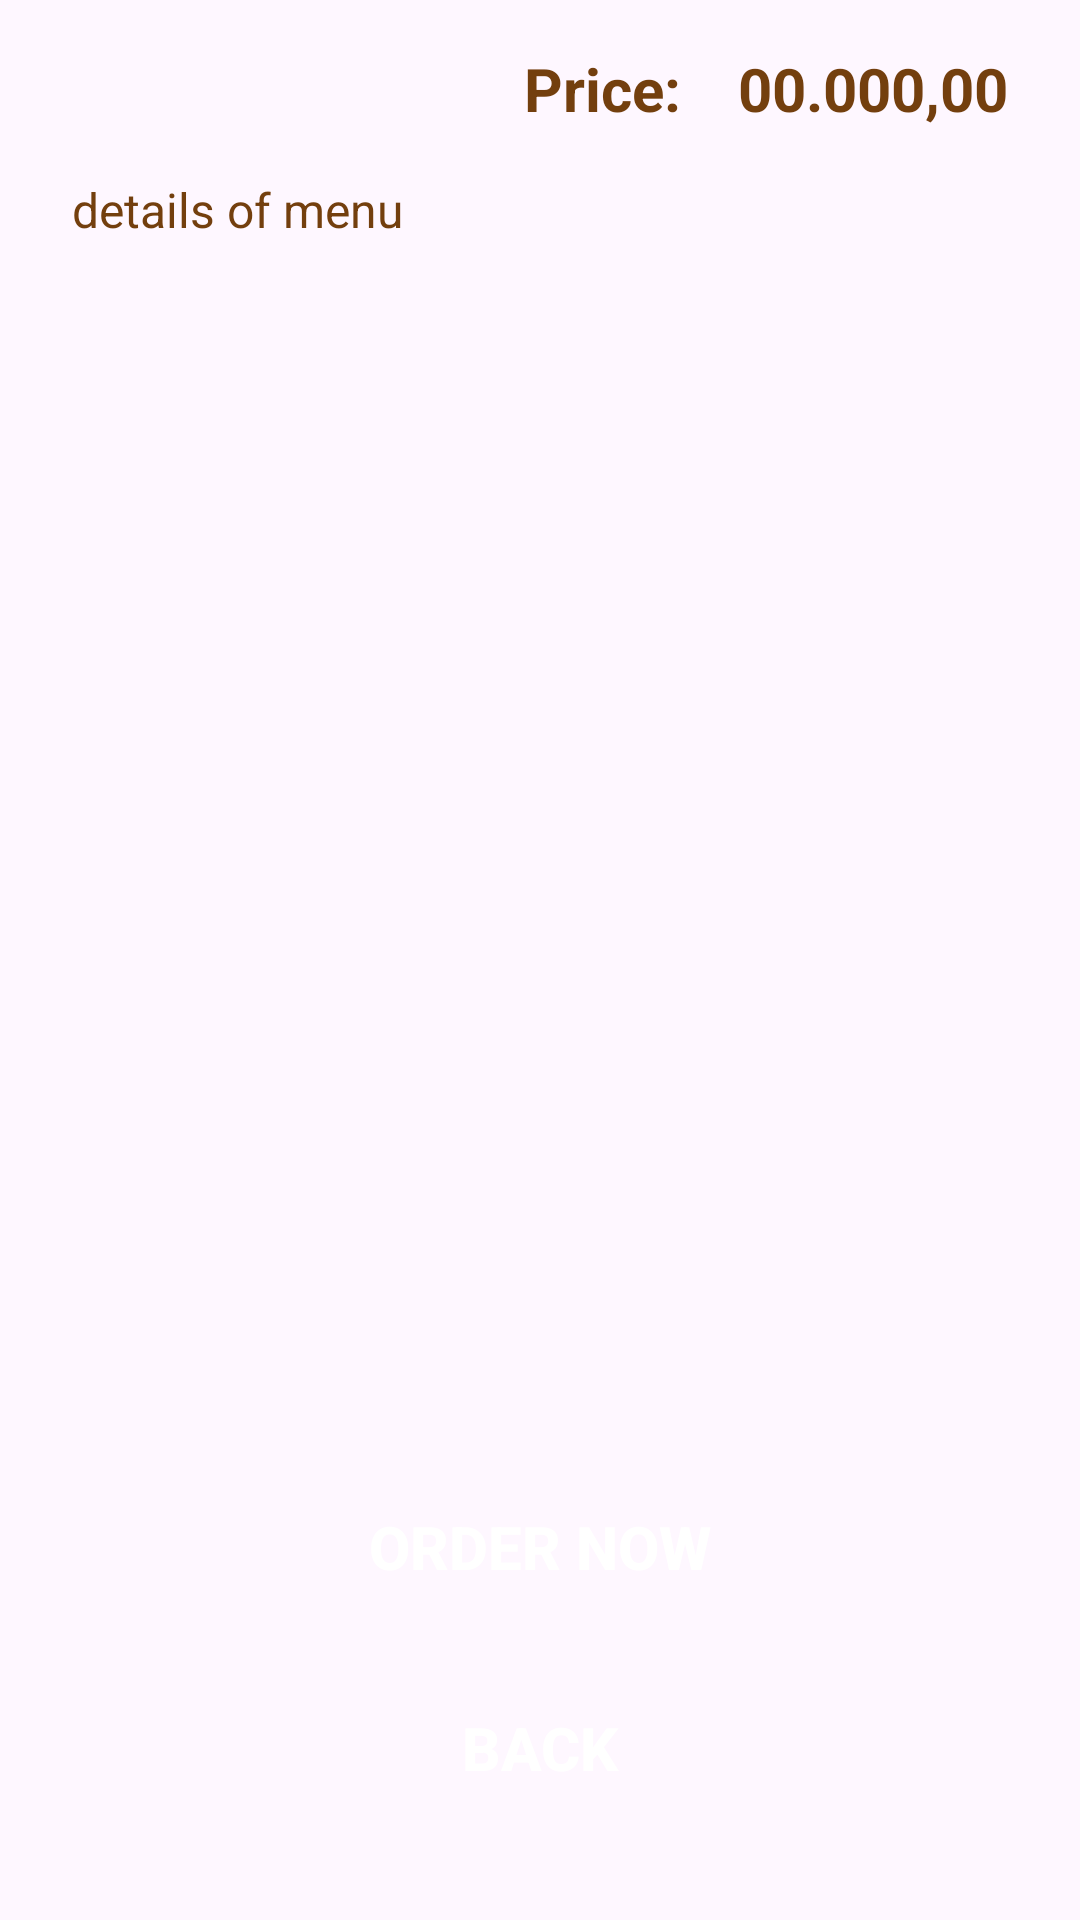

Android layout source for this screen:
<!-- AndroidManifest.xml: application theme Theme.PizzaRestaurant -->
<!-- res/layout/menu_details_page.xml -->
<?xml version="1.0" encoding="utf-8"?>
<androidx.constraintlayout.widget.ConstraintLayout xmlns:android="http://schemas.android.com/apk/res/android"
    xmlns:app="http://schemas.android.com/apk/res-auto"
    xmlns:tools="http://schemas.android.com/tools"
    android:layout_width="match_parent"
    android:layout_height="match_parent"
    tools:context=".MenuDetailsPage">
    <ImageView
        android:id="@+id/menu_details_image"
        android:layout_width="match_parent"
        android:layout_height="wrap_content"
        android:src="@drawable/img_pizza"
        android:scaleType="fitXY"
        android:adjustViewBounds="true"
        app:layout_constraintTop_toTopOf="parent"
        />
    <TextView
        android:id="@+id/menu_details_name"
        android:layout_width="match_parent"
        android:layout_height="wrap_content"
        android:textColor="@color/white"
        android:text="name of menu"
        android:textSize="28dp"
        android:textStyle="bold"
        android:layout_marginHorizontal="24dp"
        android:layout_marginVertical="4dp"
        app:layout_constraintBottom_toBottomOf="@+id/menu_details_image"
        />
    <LinearLayout
        android:id="@+id/price_info"
        android:layout_width="match_parent"
        android:layout_height="wrap_content"
        android:orientation="horizontal"
        android:layout_marginHorizontal="@dimen/HorizontalMargin"
        android:layout_marginVertical="@dimen/VerticalMargin"
        app:layout_constraintTop_toBottomOf="@+id/menu_details_image">

        <TextView
            android:id="@+id/price_label"
            android:layout_width="0dp"
            android:layout_height="wrap_content"
            android:layout_weight="2"
            android:textColor="@color/text_color"
            android:gravity="end"
            android:text="Price: "
            android:textSize="20sp"
            android:textStyle="bold"
            />

        <TextView
            android:id="@+id/price_tag"
            android:layout_width="0dp"
            android:layout_height="wrap_content"
            android:layout_weight="1"
            android:textColor="@color/text_color"
            android:gravity="end"
            android:text="00.000,00"
            android:textSize="20sp"
            android:textStyle="bold"
            />
    </LinearLayout>
    <TextView
        android:id="@+id/menu_details_info"
        android:layout_width="match_parent"
        android:layout_height="wrap_content"
        android:justificationMode="inter_word"
        android:textSize="16sp"
        android:text="@string/hint_details_menu"
        android:textColor="@color/text_color"
        android:layout_marginHorizontal="@dimen/HorizontalMargin"
        android:layout_marginVertical="@dimen/VerticalMargin"
        app:layout_constraintTop_toBottomOf="@+id/price_info"
        />

    <Button
        android:id="@+id/order_menu_button"
        android:textColor="@color/white"
        android:layout_width="match_parent"
        android:layout_height="wrap_content"
        android:textSize="20dp"
        android:textStyle="bold"
        android:paddingVertical="12dp"
        android:layout_marginHorizontal="@dimen/HorizontalMargin"
        android:layout_marginVertical="@dimen/VerticalMargin"
        app:layout_constraintBottom_toTopOf="@+id/back_button"
        android:background="@drawable/btn_square"
        android:text="Order Now"/>
    <Button
        android:id="@+id/back_button"
        android:textColor="@color/white"
        android:layout_width="match_parent"
        android:layout_height="wrap_content"
        android:textSize="20dp"
        android:textStyle="bold"
        android:paddingVertical="12dp"
        android:layout_marginHorizontal="@dimen/HorizontalMargin"
        android:layout_marginTop="@dimen/VerticalMargin"
        android:layout_marginBottom="32dp"
        app:layout_constraintBottom_toBottomOf="parent"
        android:background="@drawable/btn_square"
        android:text="Back"/>

</androidx.constraintlayout.widget.ConstraintLayout>
<!-- resources referenced by this layout -->
<resources>
  <color name="text_color">#733F0E</color>
  <color name="white">#FFFFFFFF</color>
  <dimen name="HorizontalMargin">24dp</dimen>
  <dimen name="VerticalMargin">16dp</dimen>
  <string name="hint_details_menu">details of menu</string>
  <style name="Theme.PizzaRestaurant" parent="Base.Theme.PizzaRestaurant" />
  <style name="Base.Theme.PizzaRestaurant" parent="Theme.Material3.DayNight.NoActionBar">
          
           <item name="colorPrimary">@color/color_primary</item>
      </style>
  <color name="color_primary">#D52F2F</color>
</resources>
